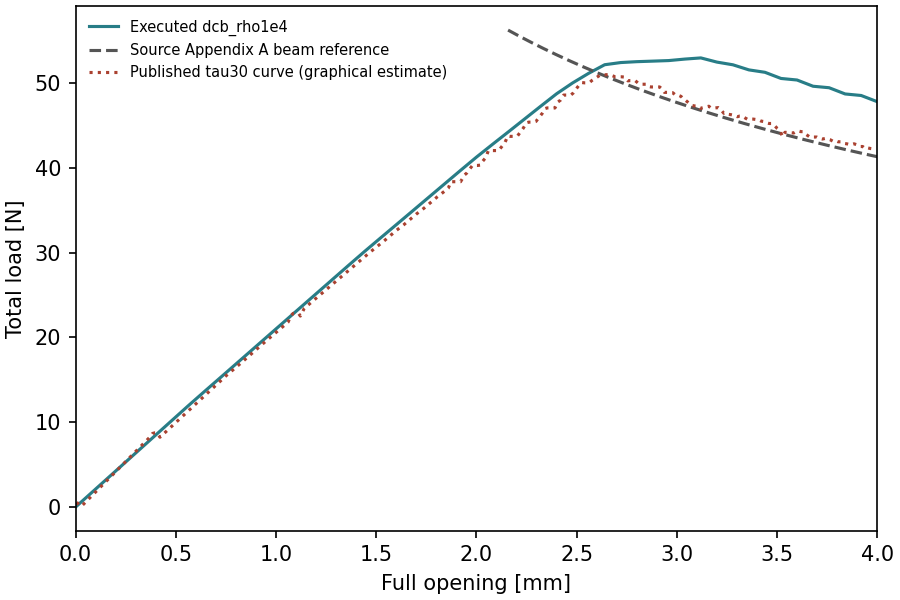

The data file committed next to this chart (first rows):
time, displacement_mm, total_force_N
0.0, 0.0, 0.0
0.02, 0.08, 1.699
0.04, 0.16, 3.399
0.06, 0.24, 5.098
0.08, 0.32, 6.797
0.1, 0.4, 8.496
0.12, 0.48, 10.2
0.14, 0.56, 11.89
0.16, 0.64, 13.56
0.18, 0.72, 15.21
0.2, 0.8, 16.86
0.22, 0.88, 18.52
0.24, 0.96, 20.17
0.26, 1.04, 21.83
0.28, 1.12, 23.48
0.3, 1.2, 25.14
0.32, 1.28, 26.79
0.34, 1.36, 28.45
0.36, 1.44, 30.09
0.38, 1.52, 31.69
0.4, 1.6, 33.28
0.42, 1.68, 34.88
0.44, 1.76, 36.47
0.46, 1.84, 38.07
0.48, 1.92, 39.67
0.5, 2.0, 41.25
0.52, 2.08, 42.75
0.54, 2.16, 44.24
0.56, 2.24, 45.74
0.58, 2.32, 47.24
0.6, 2.4, 48.72
0.62, 2.48, 50
0.64, 2.56, 51.13
0.66, 2.64, 52.14
0.68, 2.72, 52.4
0.7, 2.8, 52.5
0.72, 2.88, 52.57
0.74, 2.96, 52.63
0.76, 3.04, 52.81
0.78, 3.12, 52.95
0.8, 3.2, 52.46
0.82, 3.28, 52.14
0.84, 3.36, 51.53
0.86, 3.44, 51.25
0.88, 3.52, 50.53
0.9, 3.6, 50.34
0.92, 3.68, 49.61
0.94, 3.76, 49.43
0.96, 3.84, 48.7
0.98, 3.92, 48.52
1.0, 4.0, 47.79
